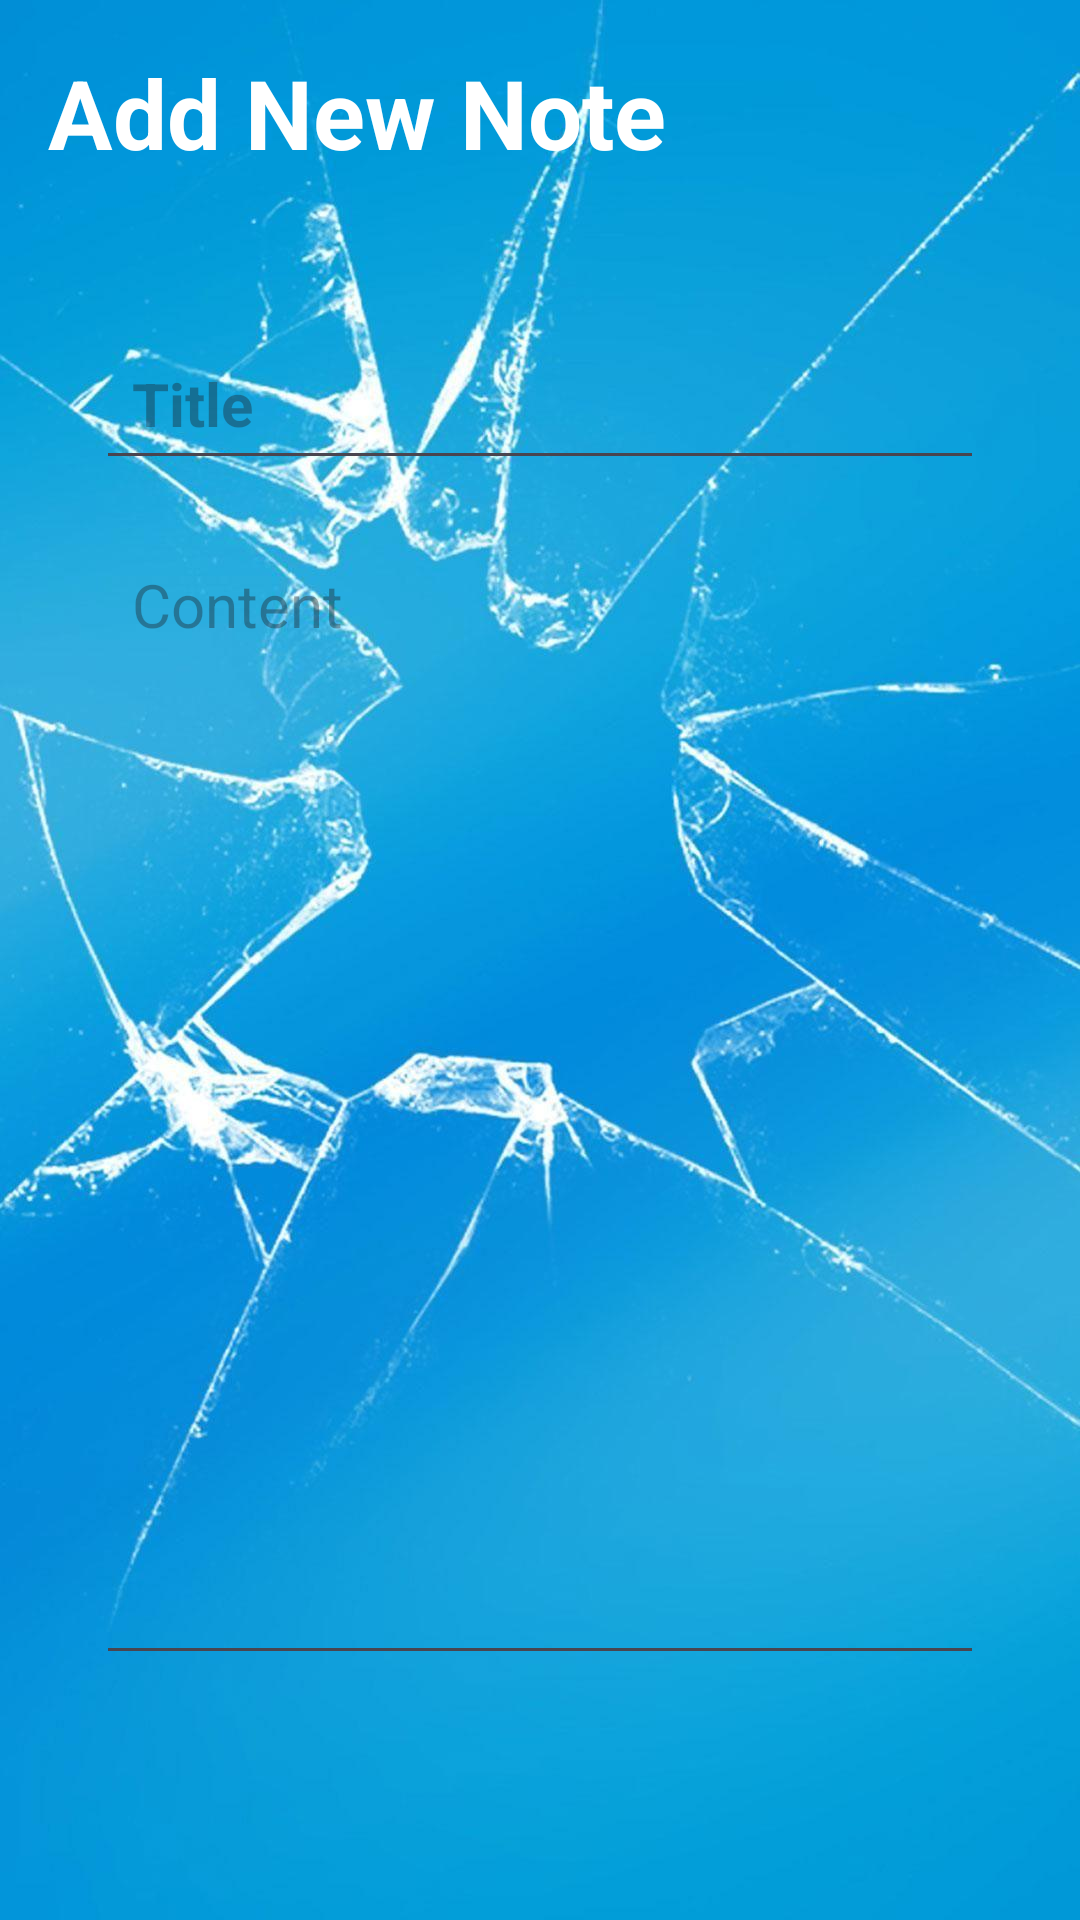

Here is an Android app screen rendered from its layout file. Give the layout XML and the strings, colors and styles it references.
<!-- AndroidManifest.xml: application theme Theme.NotesPro -->
<!-- res/layout/activity_note_details.xml -->
<?xml version="1.0" encoding="utf-8"?>
<RelativeLayout xmlns:android="http://schemas.android.com/apk/res/android"
    xmlns:app="http://schemas.android.com/apk/res-auto"
    xmlns:tools="http://schemas.android.com/tools"
    android:layout_width="match_parent"
    android:layout_height="match_parent"
    android:background="@drawable/splash"
    android:padding="16dp"
    tools:context=".NoteDetailsActivity">

    <RelativeLayout
        android:layout_width="match_parent"
        android:layout_height="wrap_content"
        android:id="@+id/title_bar_layout">

        <TextView
            android:id="@+id/page_title"
            android:layout_width="wrap_content"
            android:layout_height="wrap_content"
            android:text="Add New Note"
            android:textColor="@color/white"
            android:textSize="32sp"
            android:textStyle="bold" />

        <ImageButton
            android:layout_width="36dp"
            android:layout_height="36dp"
            android:id="@+id/save_note_btn"
            android:src="@drawable/baseline_done_24"
            android:layout_alignParentEnd="true"
            android:layout_centerVertical="true"
            app:tint="@color/white"
            android:background="?attr/selectableItemBackgroundBorderless"

            />

    </RelativeLayout>

    <LinearLayout
        android:layout_width="match_parent"
        android:layout_height="wrap_content"
        android:layout_below="@id/title_bar_layout"
        android:orientation="vertical"
        android:padding="16dp"
        android:layout_marginVertical="26dp"
        android:backgroundTint="@color/white"
        android:background="@drawable/rounded_corner">

        <EditText
            android:layout_width="match_parent"
            android:layout_height="wrap_content"
            android:id="@+id/notes_title_text"
            android:hint="Title"
            android:textSize="20sp"
            android:textStyle="bold"
            android:layout_marginVertical="8dp"
            android:padding="12dp"
            android:textColor="@color/black"/>
        <EditText
            android:layout_width="match_parent"
            android:layout_height="wrap_content"
            android:id="@+id/notes_content_text"
            android:hint="Content"
            android:minLines="15"
            android:gravity="top"
            android:textSize="20sp"
            android:layout_marginVertical="8dp"
            android:padding="12dp"
            android:textColor="@color/black"/>


    </LinearLayout>

    <TextView
        android:layout_width="match_parent"
        android:layout_height="wrap_content"
        android:id="@+id/delete_note_text_view_btn"
        android:text="Delete Note"
        android:layout_alignParentBottom="true"
        android:gravity="center"
        android:textSize="18sp"
        android:textStyle="bold"
        android:visibility="gone"
        android:textColor="#FF0000"/>



</RelativeLayout>
<!-- resources referenced by this layout -->
<resources>
  <color name="black">#FF000000</color>
  <color name="white">#FFFFFFFF</color>
  <!-- drawable splash: jpg bitmap (drawable, 95846 bytes) -->
  <style name="Theme.NotesPro" parent="Base.Theme.NotesPro" />
  <style name="Base.Theme.NotesPro" parent="Theme.Material3.DayNight.NoActionBar">
          
          
          <item name="colorPrimary">#FF24D3FE</item>
      </style>
</resources>
